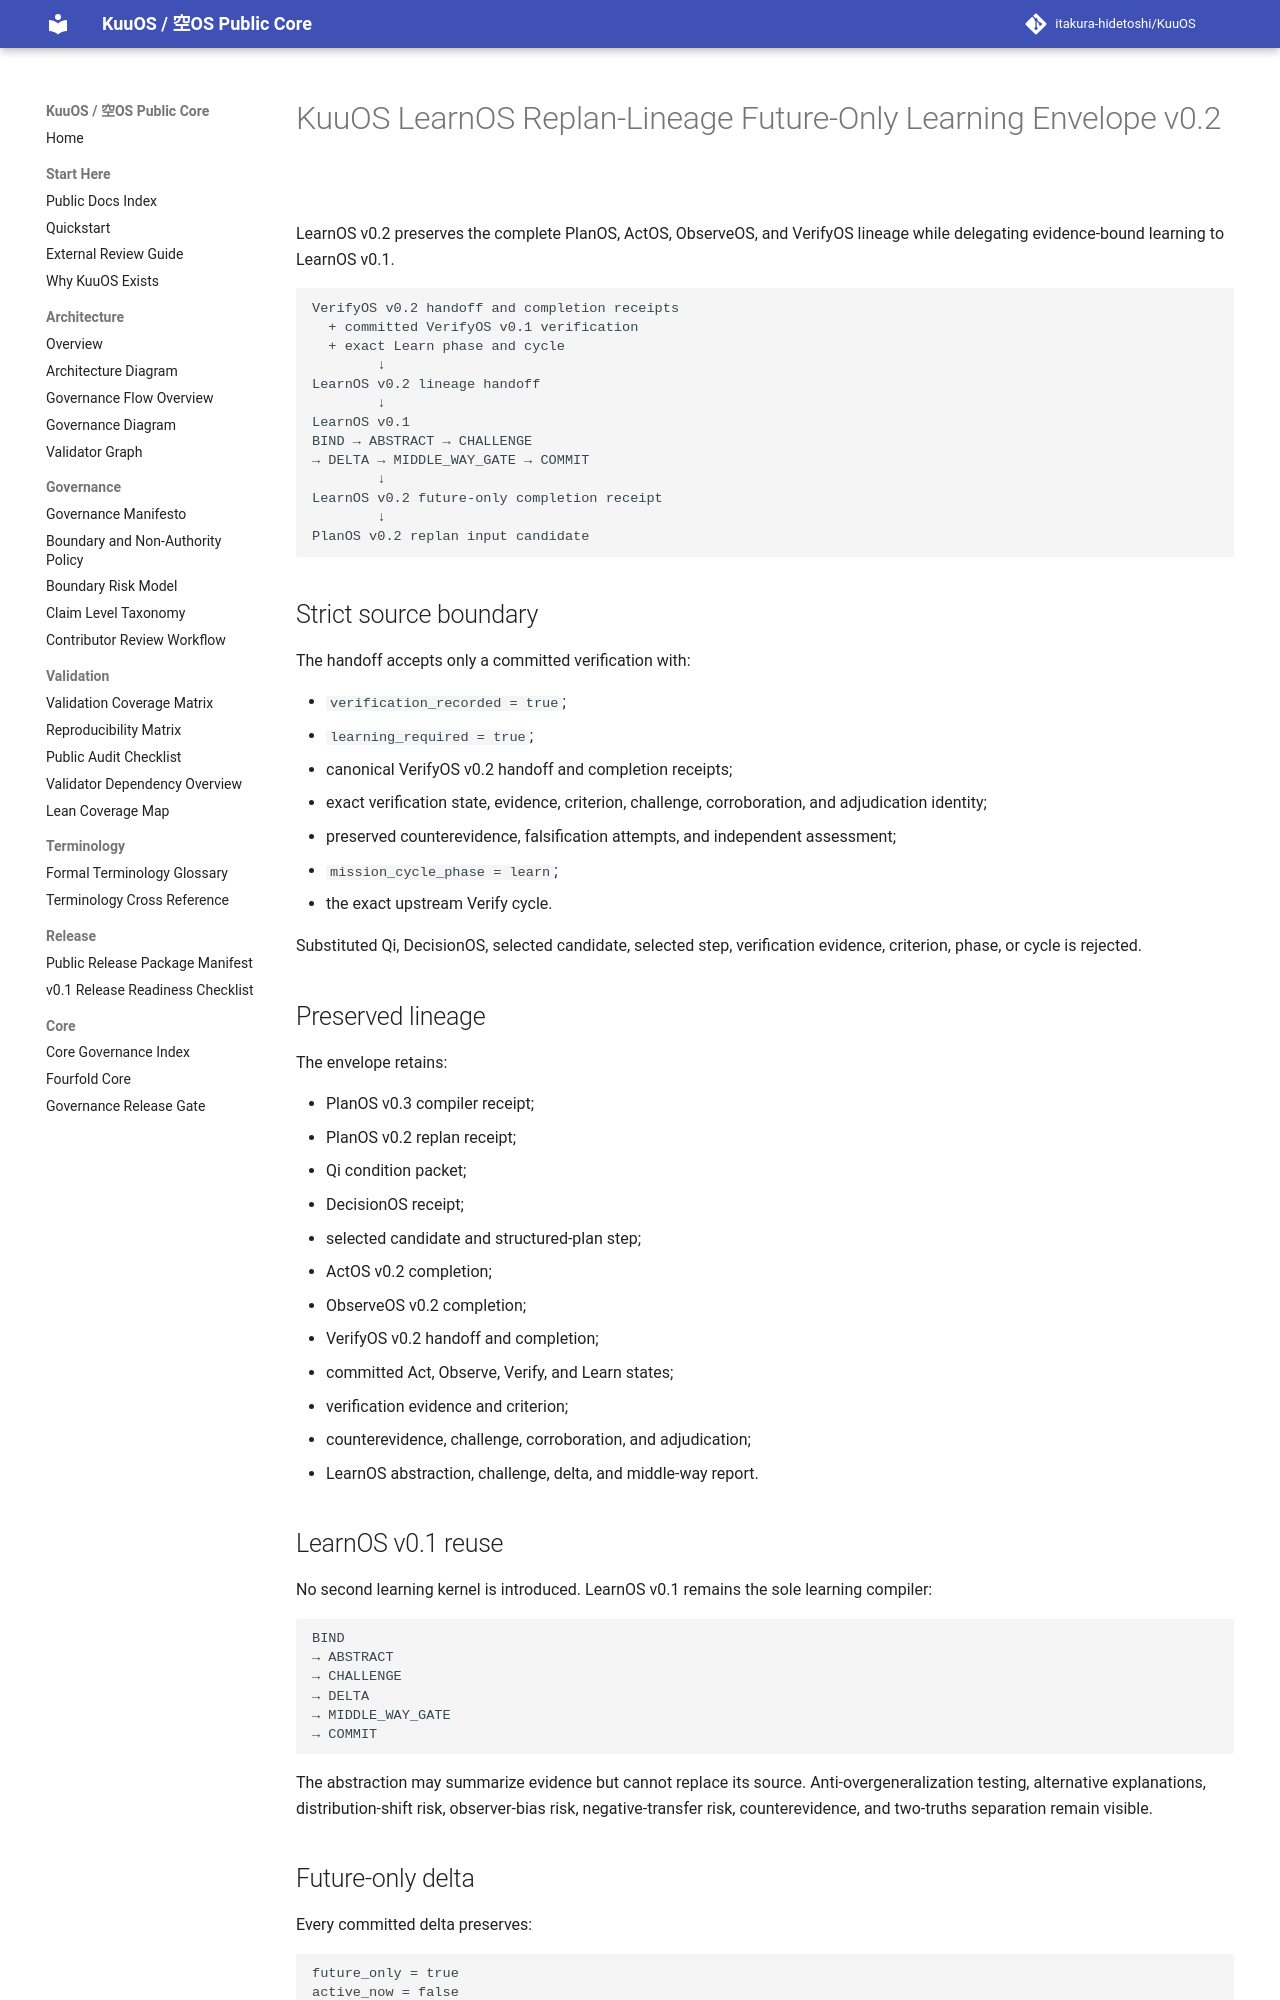

repository: itakura-hidetoshi/KuuOS · page: KUUOS_LEARN_OS_REPLAN_LINEAGE_FUTURE_ONLY_LEARNING_ENVELOPE_v0_2/index.html · generator: mkdocs

# KuuOS LearnOS Replan-Lineage Future-Only Learning Envelope v0.2

LearnOS v0.2 preserves the complete PlanOS, ActOS, ObserveOS, and VerifyOS lineage while delegating evidence-bound learning to LearnOS v0.1.

```text
VerifyOS v0.2 handoff and completion receipts
  + committed VerifyOS v0.1 verification
  + exact Learn phase and cycle
        ↓
LearnOS v0.2 lineage handoff
        ↓
LearnOS v0.1
BIND → ABSTRACT → CHALLENGE
→ DELTA → MIDDLE_WAY_GATE → COMMIT
        ↓
LearnOS v0.2 future-only completion receipt
        ↓
PlanOS v0.2 replan input candidate
```

## Strict source boundary

The handoff accepts only a committed verification with:

- `verification_recorded = true`;
- `learning_required = true`;
- canonical VerifyOS v0.2 handoff and completion receipts;
- exact verification state, evidence, criterion, challenge, corroboration, and adjudication identity;
- preserved counterevidence, falsification attempts, and independent assessment;
- `mission_cycle_phase = learn`;
- the exact upstream Verify cycle.

Substituted Qi, DecisionOS, selected candidate, selected step, verification evidence, criterion, phase, or cycle is rejected.

## Preserved lineage

The envelope retains:

- PlanOS v0.3 compiler receipt;
- PlanOS v0.2 replan receipt;
- Qi condition packet;
- DecisionOS receipt;
- selected candidate and structured-plan step;
- ActOS v0.2 completion;
- ObserveOS v0.2 completion;
- VerifyOS v0.2 handoff and completion;
- committed Act, Observe, Verify, and Learn states;
- verification evidence and criterion;
- counterevidence, challenge, corroboration, and adjudication;
- LearnOS abstraction, challenge, delta, and middle-way report.

## LearnOS v0.1 reuse

No second learning kernel is introduced. LearnOS v0.1 remains the sole learning compiler:

```text
BIND
→ ABSTRACT
→ CHALLENGE
→ DELTA
→ MIDDLE_WAY_GATE
→ COMMIT
```

The abstraction may summarize evidence but cannot replace its source. Anti-overgeneralization testing, alternative explanations, distribution-shift risk, observer-bias risk, negative-transfer risk, counterevidence, and two-truths separation remain visible.
